4-way image classification set "data" from GitHub (HITSNINJA/Mobilenet_Image_Classification); label vocabulary: glioma tumor, meningioma tumor, no tumor, pituitary tumor.

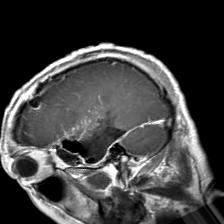
Label: glioma tumor

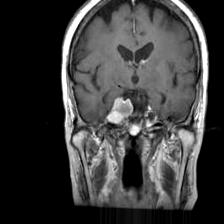
Label: meningioma tumor

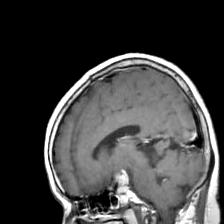
Label: pituitary tumor

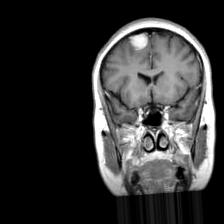
Label: meningioma tumor

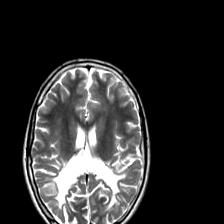
Label: no tumor

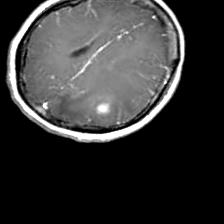
Label: glioma tumor
